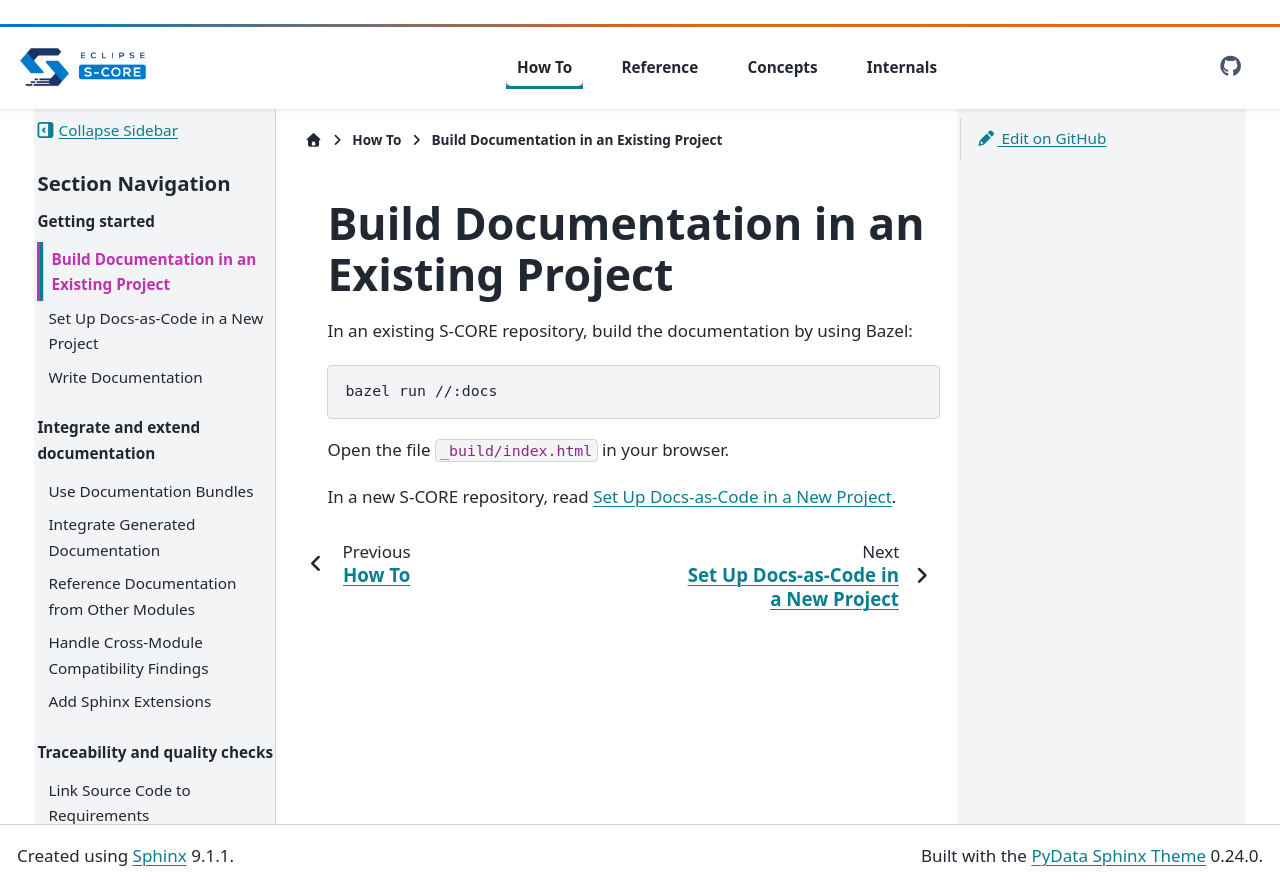

repository: eclipse-score/docs-as-code · page: pr-1072/how-to/get_started.html · generator: sphinx

..
   # *******************************************************************************
   # Copyright (c) 2026 Contributors to the Eclipse Foundation
   #
   # See the NOTICE file(s) distributed with this work for additional
   # information regarding copyright ownership.
   #
   # This program and the accompanying materials are made available under the
   # terms of the Apache License Version 2.0 which is available at
   # https://www.apache.org/licenses/LICENSE-2.0
   #
   # SPDX-License-Identifier: Apache-2.0
   # *******************************************************************************

Build Documentation in an Existing Project
==========================================

In an existing S-CORE repository, build the documentation by using Bazel:

.. code-block:: bash

   bazel run //:docs

Open the file ``_build/index.html`` in your browser.

In a new S-CORE repository, read :doc:`setup`.
